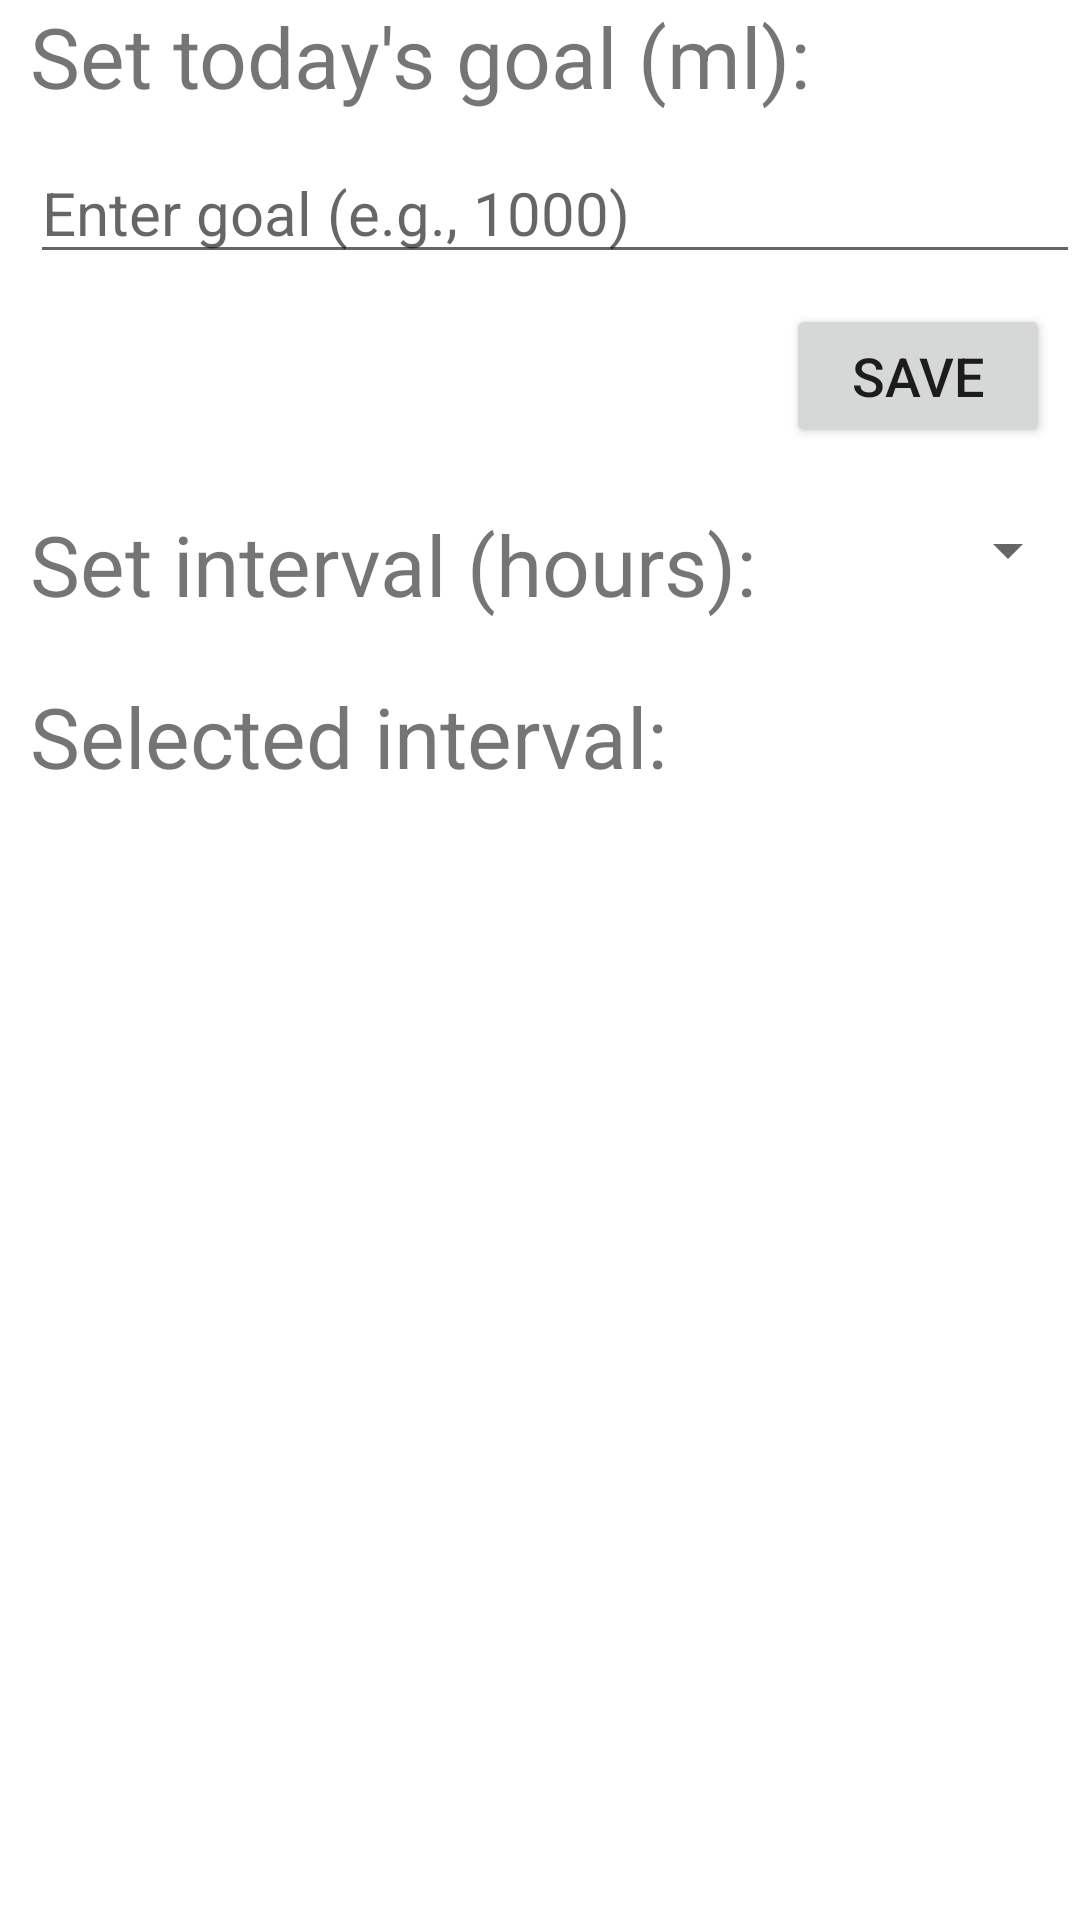

Here is an Android app screen rendered from its layout file. Give the layout XML and the strings, colors and styles it references.
<!-- AndroidManifest.xml: application theme Theme.DrinkWater -->
<!-- res/layout/fragment_dashboard.xml -->
<?xml version="1.0" encoding="utf-8"?>
<androidx.constraintlayout.widget.ConstraintLayout xmlns:android="http://schemas.android.com/apk/res/android"
    xmlns:app="http://schemas.android.com/apk/res-auto"
    xmlns:tools="http://schemas.android.com/tools"
    android:layout_width="match_parent"
    android:layout_height="match_parent"
    tools:context=".ui.dashboard.DashboardFragment">

    
    <TextView
        android:id="@+id/text_set_todays_goal"
        android:layout_width="wrap_content"
        android:layout_height="wrap_content"
        android:text="Set today's goal (ml):"
        android:textSize="28sp"
        android:layout_marginLeft="10dp"
        app:layout_constraintStart_toStartOf="parent"
        app:layout_constraintTop_toTopOf="parent" />

    
    <EditText
        android:id="@+id/text_daily_goal"
        android:layout_width="0dp"
        android:layout_height="wrap_content"
        android:hint="Enter goal (e.g., 1000)"
        android:textSize="20sp"
        android:layout_marginLeft="10dp"
        android:layout_marginTop="10dp"

        app:layout_constraintTop_toBottomOf="@+id/text_set_todays_goal"
        app:layout_constraintStart_toStartOf="parent"
        app:layout_constraintEnd_toEndOf="parent" />

    
    <Button
        android:id="@+id/btn_save_daily_goal"
        android:layout_width="wrap_content"
        android:layout_height="wrap_content"
        android:text="Save"
        android:textSize="18sp"
        android:layout_marginTop="10dp"
        android:layout_marginRight="10dp"
        app:layout_constraintTop_toBottomOf="@+id/text_daily_goal"
        app:layout_constraintEnd_toEndOf="parent" />

    
    <TextView
        android:id="@+id/text1"
        android:layout_width="wrap_content"
        android:layout_height="wrap_content"
        android:text="Set interval (hours):"
        android:textSize="28sp"
        android:layout_marginLeft="10dp"
        android:layout_marginTop="20dp"
        app:layout_constraintTop_toBottomOf="@+id/btn_save_daily_goal"
        app:layout_constraintStart_toStartOf="parent" />

    
    <Spinner
        android:id="@+id/spinner"
        android:layout_width="0dp"
        android:layout_height="wrap_content"
        android:layout_marginTop="22dp"

        app:layout_constraintTop_toBottomOf="@+id/btn_save_daily_goal"
        app:layout_constraintStart_toEndOf="@+id/text1"
        app:layout_constraintEnd_toEndOf="parent" />

    
    <TextView
        android:id="@+id/selectedItemText"
        android:layout_width="wrap_content"
        android:layout_height="wrap_content"
        android:text="Selected interval:"
        android:textSize="28sp"
        android:layout_marginTop="20dp"
        android:layout_marginLeft="10dp"
        app:layout_constraintTop_toBottomOf="@+id/text1"
        app:layout_constraintStart_toStartOf="parent" />



</androidx.constraintlayout.widget.ConstraintLayout>
<!-- resources referenced by this layout -->
<resources>
  <style name="Theme.DrinkWater" parent="Theme.MaterialComponents.DayNight.DarkActionBar">
          
          <item name="colorPrimary">@color/purple_500</item>
          <item name="colorPrimaryVariant">@color/purple_700</item>
          <item name="colorOnPrimary">@color/white</item>
          
          <item name="colorSecondary">@color/teal_200</item>
          <item name="colorSecondaryVariant">@color/teal_700</item>
          <item name="colorOnSecondary">@color/black</item>
          
          <item name="android:statusBarColor" tools:targetApi="l">?attr/colorPrimaryVariant</item>
          
      </style>
  <color name="purple_500">#FF6200EE</color>
  <color name="purple_700">#FF3700B3</color>
  <color name="white">#FFFFFFFF</color>
  <color name="teal_200">#FF03DAC5</color>
  <color name="teal_700">#FF018786</color>
  <color name="black">#FF000000</color>
</resources>
